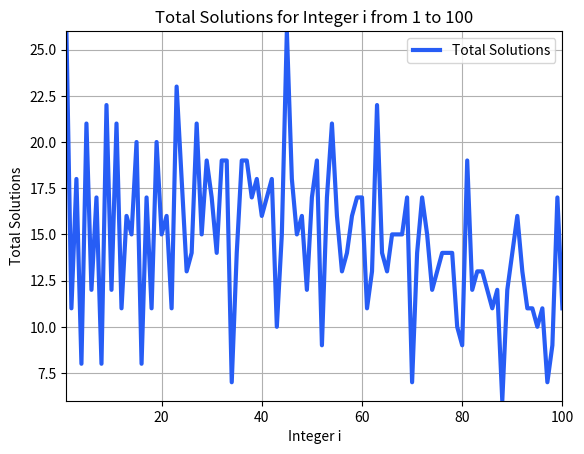

Here is the Python script that generated this plot:
#%% 导入matplotlib库
import matplotlib.pyplot as plt
#%% Find_expressions函数定义
def Find_expressions(num, target):
    res = []
    if not num:
        return res
    helper(res, num, target, "", 0, 0)
    return res
#%% 辅助函数定义
def helper(res, num, target, path, pos, eval):
    if pos == len(num):  # 如果已经遍历完所有数字
        if target == eval:  # 如果当前求和等于目标值
            res.append(path)  # 将表达式添加到结果列表中
        return
    for i in range(pos, len(num)):
        if i != pos and num[pos] == '0':  # 如果当前数字以0开头，则跳出循环
            break
        cur = num[pos:i+1]  # 获取当前数字的字符串形式
        if pos == 0:  # 如果是第一个数字
            helper(res, num, target, path+cur, i+1, int(cur))  # 继续向下递归，更新路径和求和结果
        else:
            helper(res, num, target, path+"+"+cur, i+1, eval+int(cur))  # 添加加号，继续向下递归，更新路径和求和结果
            helper(res, num, target, path+"-"+cur, i+1, eval-int(cur))  # 添加减号，继续向下递归，更新路径和求和结果

num = "123456789"
target = 50 # change this to your target value
solutions = Find_expressions(num, target)
print("Total solutions: ", len(solutions))
for solution in solutions:
    print(solution + f'={target}')

#%% 绘制Total_solutions列表
Total_solutions = []
for i in range(1, 101):
    expressions= Find_expressions(num, i)
    Total_solutions.append(len(expressions))

#%% 绘制折线图
plt.plot(range(1, 101), Total_solutions, color=(39/255, 93/255, 245/255), linestyle='-', linewidth=3)

# 添加标题和坐标轴标签
plt.title('Total Solutions for Integer i from 1 to 100')
plt.xlabel('Integer i')
plt.ylabel('Total Solutions')

# 设置坐标轴范围
plt.xlim(1, 100)
plt.ylim(min(Total_solutions), max(Total_solutions))

# 显示图例
plt.legend(['Total Solutions'])

# 显示网格线
plt.grid(True)

# 显示图形
plt.show()

#%% 找出产生的最大和最小值
max_solution = max(Total_solutions)
min_solution = min(Total_solutions)
print("产生最大值的数字是：",max_solution)
print("产生最小值的数字是：",min_solution)
